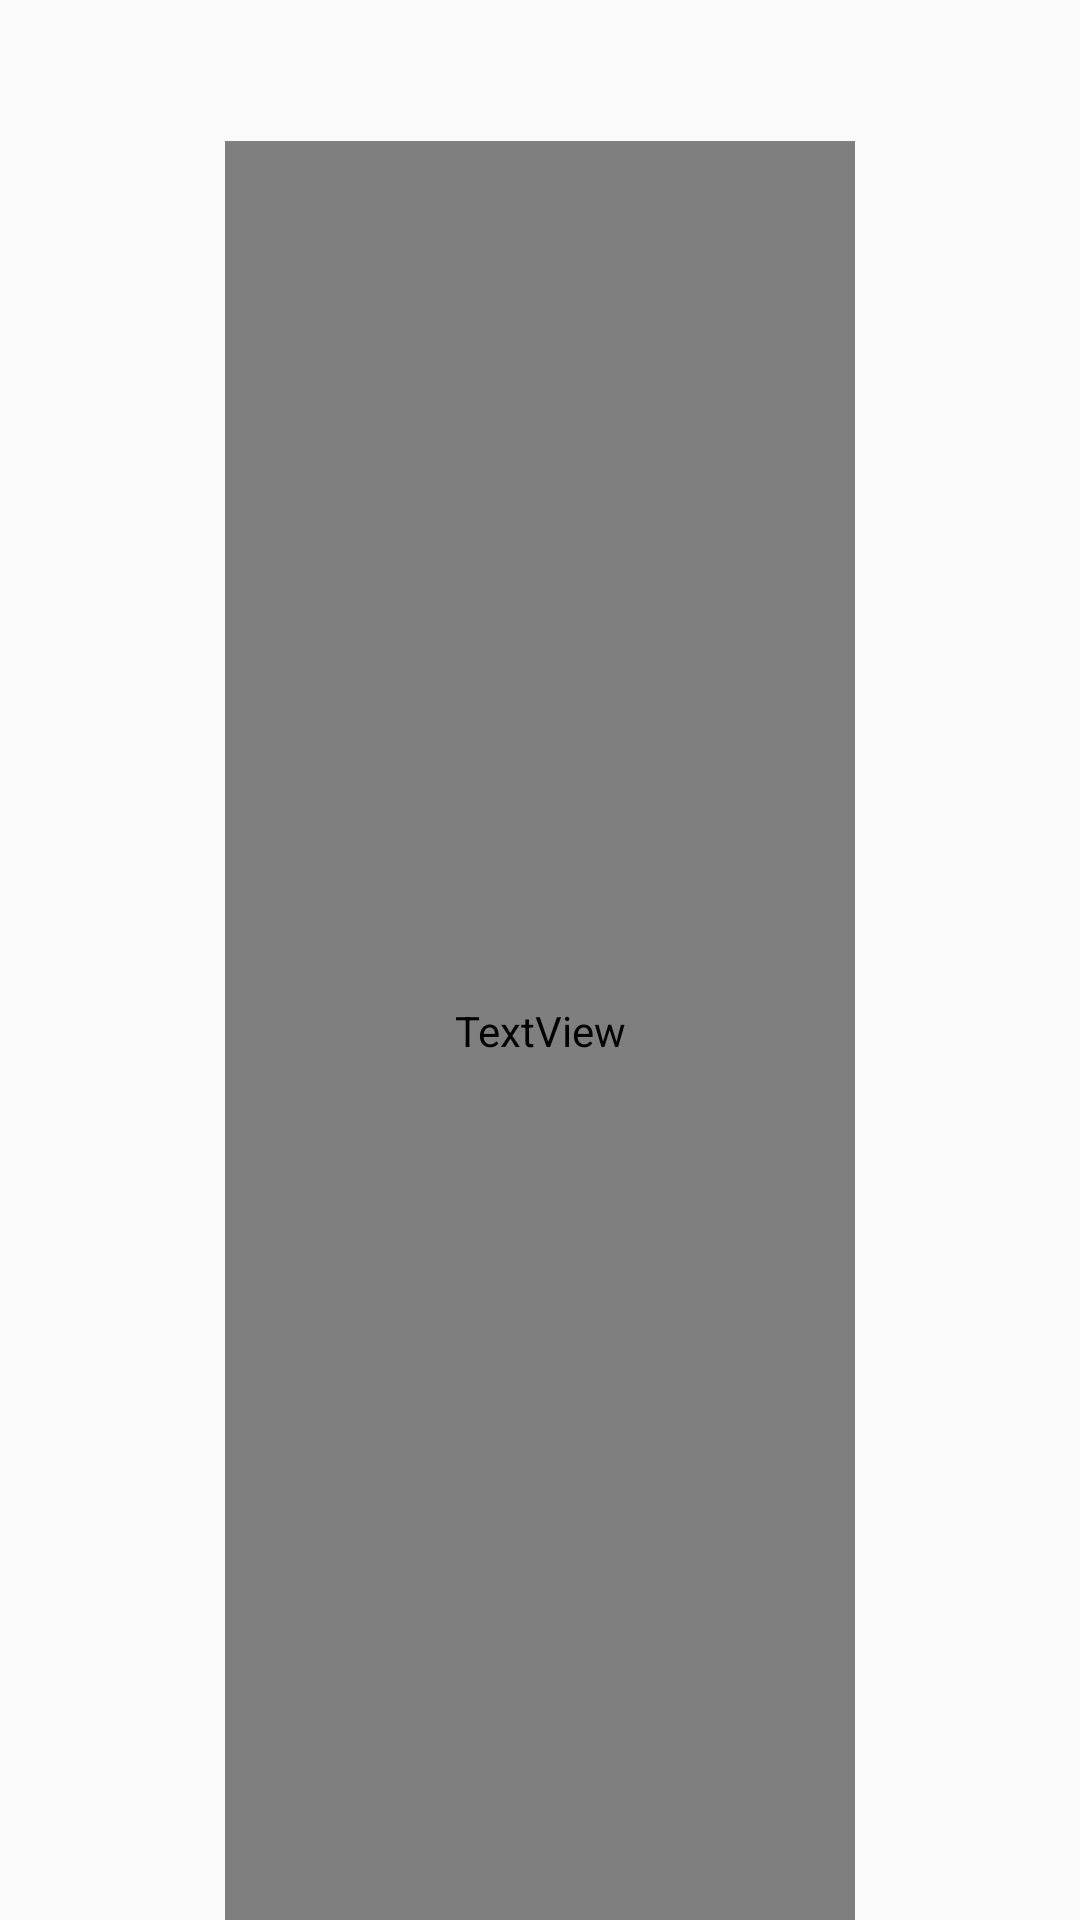

Reconstruct the res/layout file that produces this screen, plus the resources it refers to.
<!-- AndroidManifest.xml: application theme AppTheme -->
<!-- res/layout/modelo.xml -->
<?xml version="1.0" encoding="utf-8"?>
<RelativeLayout xmlns:android="http://schemas.android.com/apk/res/android"
    android:orientation="vertical"
    android:layout_width="match_parent"



    android:foreground="?attr/selectableItemBackground"
    android:layout_height="85dp">


    <ImageView
        android:id="@+id/imagen3"
        android:layout_width="30dp"
        android:layout_height="30dp"
        android:layout_alignParentStart="true"
        android:layout_centerVertical="true"
        android:layout_marginStart="26dp"
        android:adjustViewBounds="true"
        android:scaleType="fitCenter"
        android:src="@drawable/libro3"
        android:layout_alignParentLeft="true"
        android:layout_marginLeft="26dp" />
    <TextView
        android:id="@+id/titulox"
        android:layout_width="match_parent"
        android:layout_height="wrap_content"
        android:layout_marginRight="150dp"
        android:layout_centerInParent="true"
        android:layout_marginTop="10dp"
        android:gravity="center_horizontal|left"
        android:text="titulo"
        android:textColor="@android:color/black"
         android:textSize="23dp"
        />

    <TextView
        android:text="  "
        android:id="@+id/descripcion2"
        android:layout_marginTop="47dp"
        android:fontFamily="@font/quicksand_bold"
        android:layout_marginLeft="150dp"
        android:layout_centerHorizontal="true"
        android:layout_width="match_parent"
        android:layout_height="match_parent"
        />



</RelativeLayout>
<!-- resources referenced by this layout -->
<resources>
  <style name="AppTheme" parent="Theme.AppCompat.Light.NoActionBar">
          
          <item name="colorPrimary">@color/colorPrimary</item>
          <item name="colorPrimaryDark">@color/md_teal_600</item>
          <item name="colorAccent">@color/colorAccent</item>
          <item name="android:textColorHighlight">#00695C</item>
  
  
  
  
      </style>
  <color name="colorPrimary">#4EA56F</color>
  <color name="md_teal_600">#00897b</color>
  <color name="colorAccent">#FFFFFF</color>
</resources>
